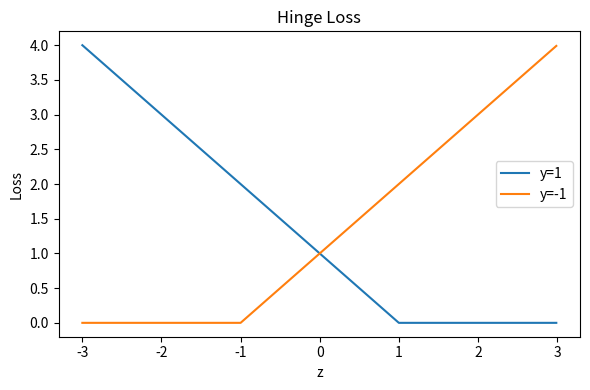

Python code for this plot: (Note: this script raises an exception after producing the figure.)
import numpy as np
import matplotlib.pyplot as plt

z = np.arange(-3, 3, 0.01)
plt.figure(figsize=(6, 4))
plt.plot(z, np.maximum(0, 1 - z), label="y=1")
plt.plot(z, np.maximum(0, 1 + z), label="y=-1")
plt.title("Hinge Loss")
plt.xlabel("z")
plt.ylabel("Loss")
plt.legend()
plt.tight_layout()
plt.savefig("../assets/svm_hinge_loss.jpg")

err = np.arange(0.001, 0.999, 0.001)
a = np.log((1 - err) / err) / 2
plt.figure(figsize=(6, 4))
plt.plot(err, a)
plt.xlabel("err, weighted error")
plt.ylabel("classifier coefficient")
plt.tight_layout()
plt.savefig("../assets/svm_error.jpg")


z = np.arange(-2, 3, 0.01)
plt.figure(figsize=(6, 4))
plt.plot(z, np.maximum(0, 1-z), label="Hinge")
plt.plot(z, np.exp(-z), label="exponential")
plt.title("Hinge Loss vs. Exponential Loss")
plt.xlabel("z")
plt.ylabel("Loss")
plt.ylim(0, 3)
plt.tight_layout()
plt.savefig("../assets/svm_vs.jpg")